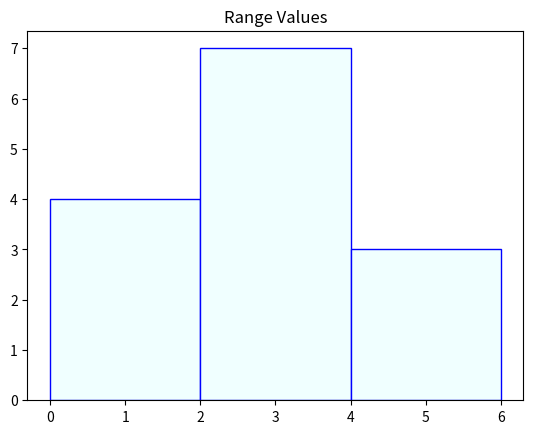

This figure's Python source:
import matplotlib.pyplot as plt

values=[0,0.6,1.4,1.6,2.2,2.5,2.6,3.2,3.5,3.6,3.9,4.2,5.1,6]
plt.hist(values,bins=3,label="Range Values",edgecolor="blue",color="azure")
plt.title("Range Values")
plt.show()

# [redacted]